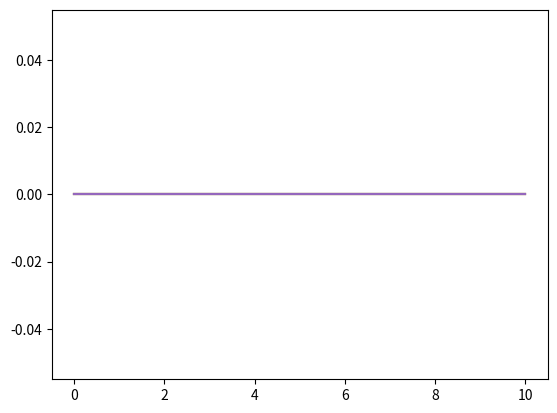

This chart was generated by the following Python code:
"This is a dummy model.  It doesn't really do anything."

" Import required python modules "
import numpy as np
from scipy.integrate import solve_ivp
from matplotlib import pyplot as plt


" Input Parameters "
C_1 = 1.0   # Concentration in Reservoir 1 (kmol/m3)
C_2 = 2.0   # Concentration in Reservoir 2 (kmol/m3)

dy = 1.0    # Thickness
ny = 5      # Number of cells for discretization

D = 1.0     # Diffusion coefficent (m2/s)

t_sim = 10  # Time span over which to integrate:

method = 'RK45' # Integration method.  Popular choices are 'RK45' and 'BDF'

" End user input section"


" Initialize Solution vector and input parameters"
SV_0 = np.zeros(ny)  # Each control volume nas one variable (the concentration)

Params = {'C_1':C_1, 'C_2':C_2, 'Ny':ny, 'dyInv':ny/dy, 'D_k':D}

"Define time derivative function.  Right now this does nothing:"
def Derivative(t, SV, p):

    "Initizlize the derivative vector:"
    dSVdt = np.zeros_like(SV)


    return dSVdt

"Integrate:"
sol = solve_ivp(lambda t, y: Derivative(t, y, Params), [0, t_sim], SV_0, method=method)

plt.plot(sol.t, sol.y.T)
plt.show()
